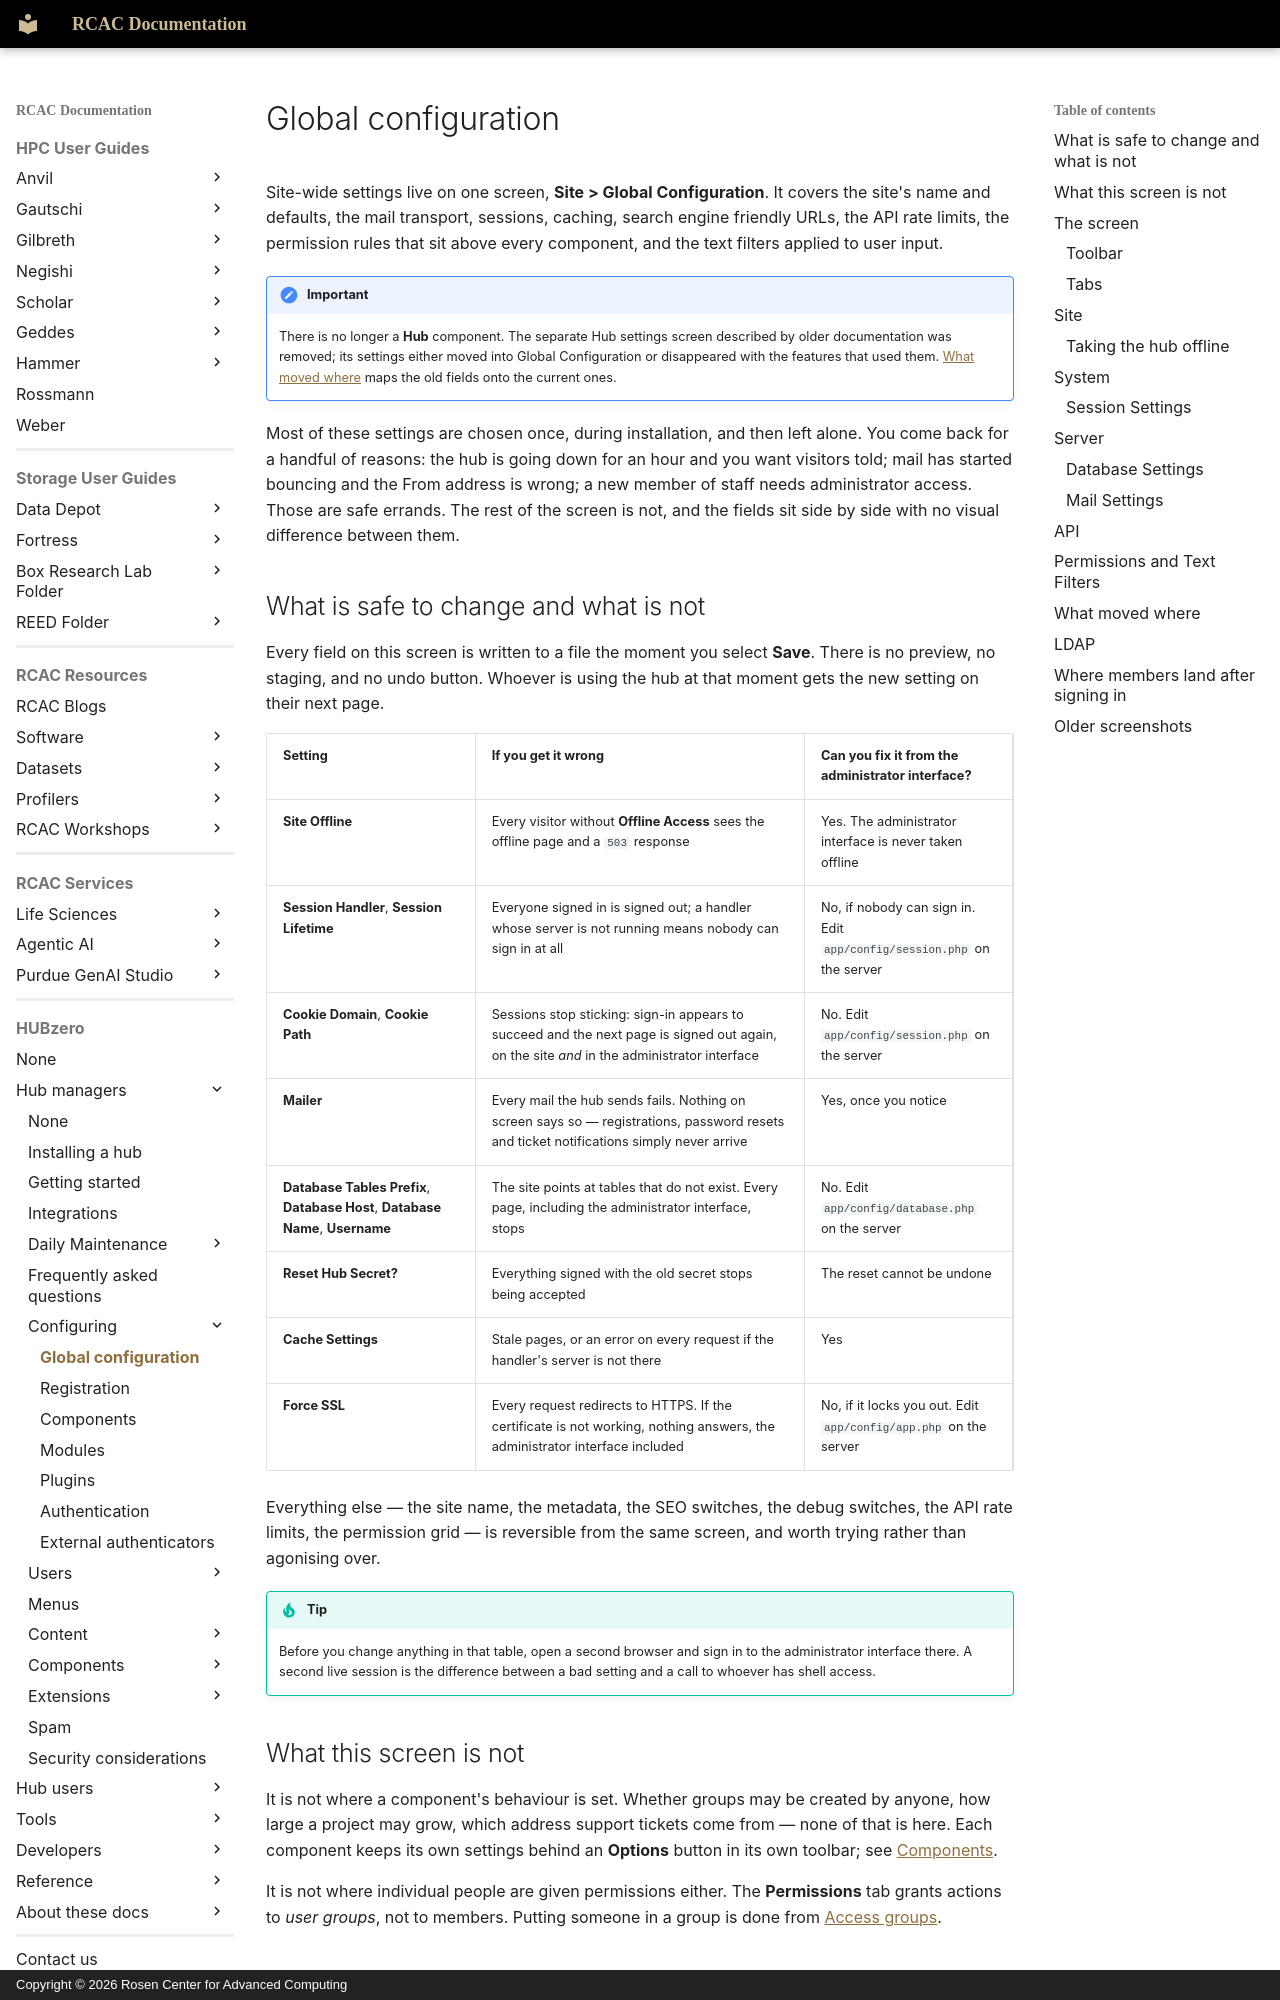

repository: PurdueRCAC/RCAC-Docs · page: hubzero/managers/configuring/hub/index.html · generator: mkdocs · copyright: Copyright © 2026 Rosen Center for Advanced Computing

---
tags:
- HUBzero
render_macros: false
hubzero:
  upstream: docs/managers/05-configuring/01-hub.md
  commit: 9c1a8c678002bdfb41860f90915a3589ab60339e
  status: rewritten
  reviewed-against: 2.4-main @ 35f103b1b3
  reviewed: '2026-09-10'
  screenshots: stale
  source: https://help.hubzero.org/documentation/240/managers/configuring/hub
---

# Global configuration

Site-wide settings live on one screen, **Site > Global Configuration**. It
covers the site's name and defaults, the mail transport, sessions, caching,
search engine friendly URLs, the API rate limits, the permission rules that
sit above every component, and the text filters applied to user input.

!!! important
    There is no longer a **Hub** component. The separate Hub
    settings screen described by older documentation was removed; its settings
    either moved into Global Configuration or disappeared with the features
    that used them. [What moved where](#what-moved-where) maps the old fields
    onto the current ones.

Most of these settings are chosen once, during installation, and then left
alone. You come back for a handful of reasons: the hub is going down for an
hour and you want visitors told; mail has started bouncing and the From
address is wrong; a new member of staff needs administrator access. Those are
safe errands. The rest of the screen is not, and the fields sit side by side
with no visual difference between them.

## What is safe to change and what is not

Every field on this screen is written to a file the moment you select **Save**.
There is no preview, no staging, and no undo button. Whoever is using the hub
at that moment gets the new setting on their next page.

| Setting | If you get it wrong | Can you fix it from the administrator interface? |
|---|---|---|
| **Site Offline** | Every visitor without **Offline Access** sees the offline page and a `503` response | Yes. The administrator interface is never taken offline |
| **Session Handler**, **Session Lifetime** | Everyone signed in is signed out; a handler whose server is not running means nobody can sign in at all | No, if nobody can sign in. Edit `app/config/session.php` on the server |
| **Cookie Domain**, **Cookie Path** | Sessions stop sticking: sign-in appears to succeed and the next page is signed out again, on the site *and* in the administrator interface | No. Edit `app/config/session.php` on the server |
| **Mailer** | Every mail the hub sends fails. Nothing on screen says so — registrations, password resets and ticket notifications simply never arrive | Yes, once you notice |
| **Database Tables Prefix**, **Database Host**, **Database Name**, **Username** | The site points at tables that do not exist. Every page, including the administrator interface, stops | No. Edit `app/config/database.php` on the server |
| **Reset Hub Secret?** | Everything signed with the old secret stops being accepted | The reset cannot be undone |
| **Cache Settings** | Stale pages, or an error on every request if the handler's server is not there | Yes |
| **Force SSL** | Every request redirects to HTTPS. If the certificate is not working, nothing answers, the administrator interface included | No, if it locks you out. Edit `app/config/app.php` on the server |

Everything else — the site name, the metadata, the SEO switches, the debug
switches, the API rate limits, the permission grid — is reversible from the
same screen, and worth trying rather than agonising over.

!!! tip
    Before you change anything in that table, open a second browser
    and sign in to the administrator interface there. A second live session is
    the difference between a bad setting and a call to whoever has shell
    access.
